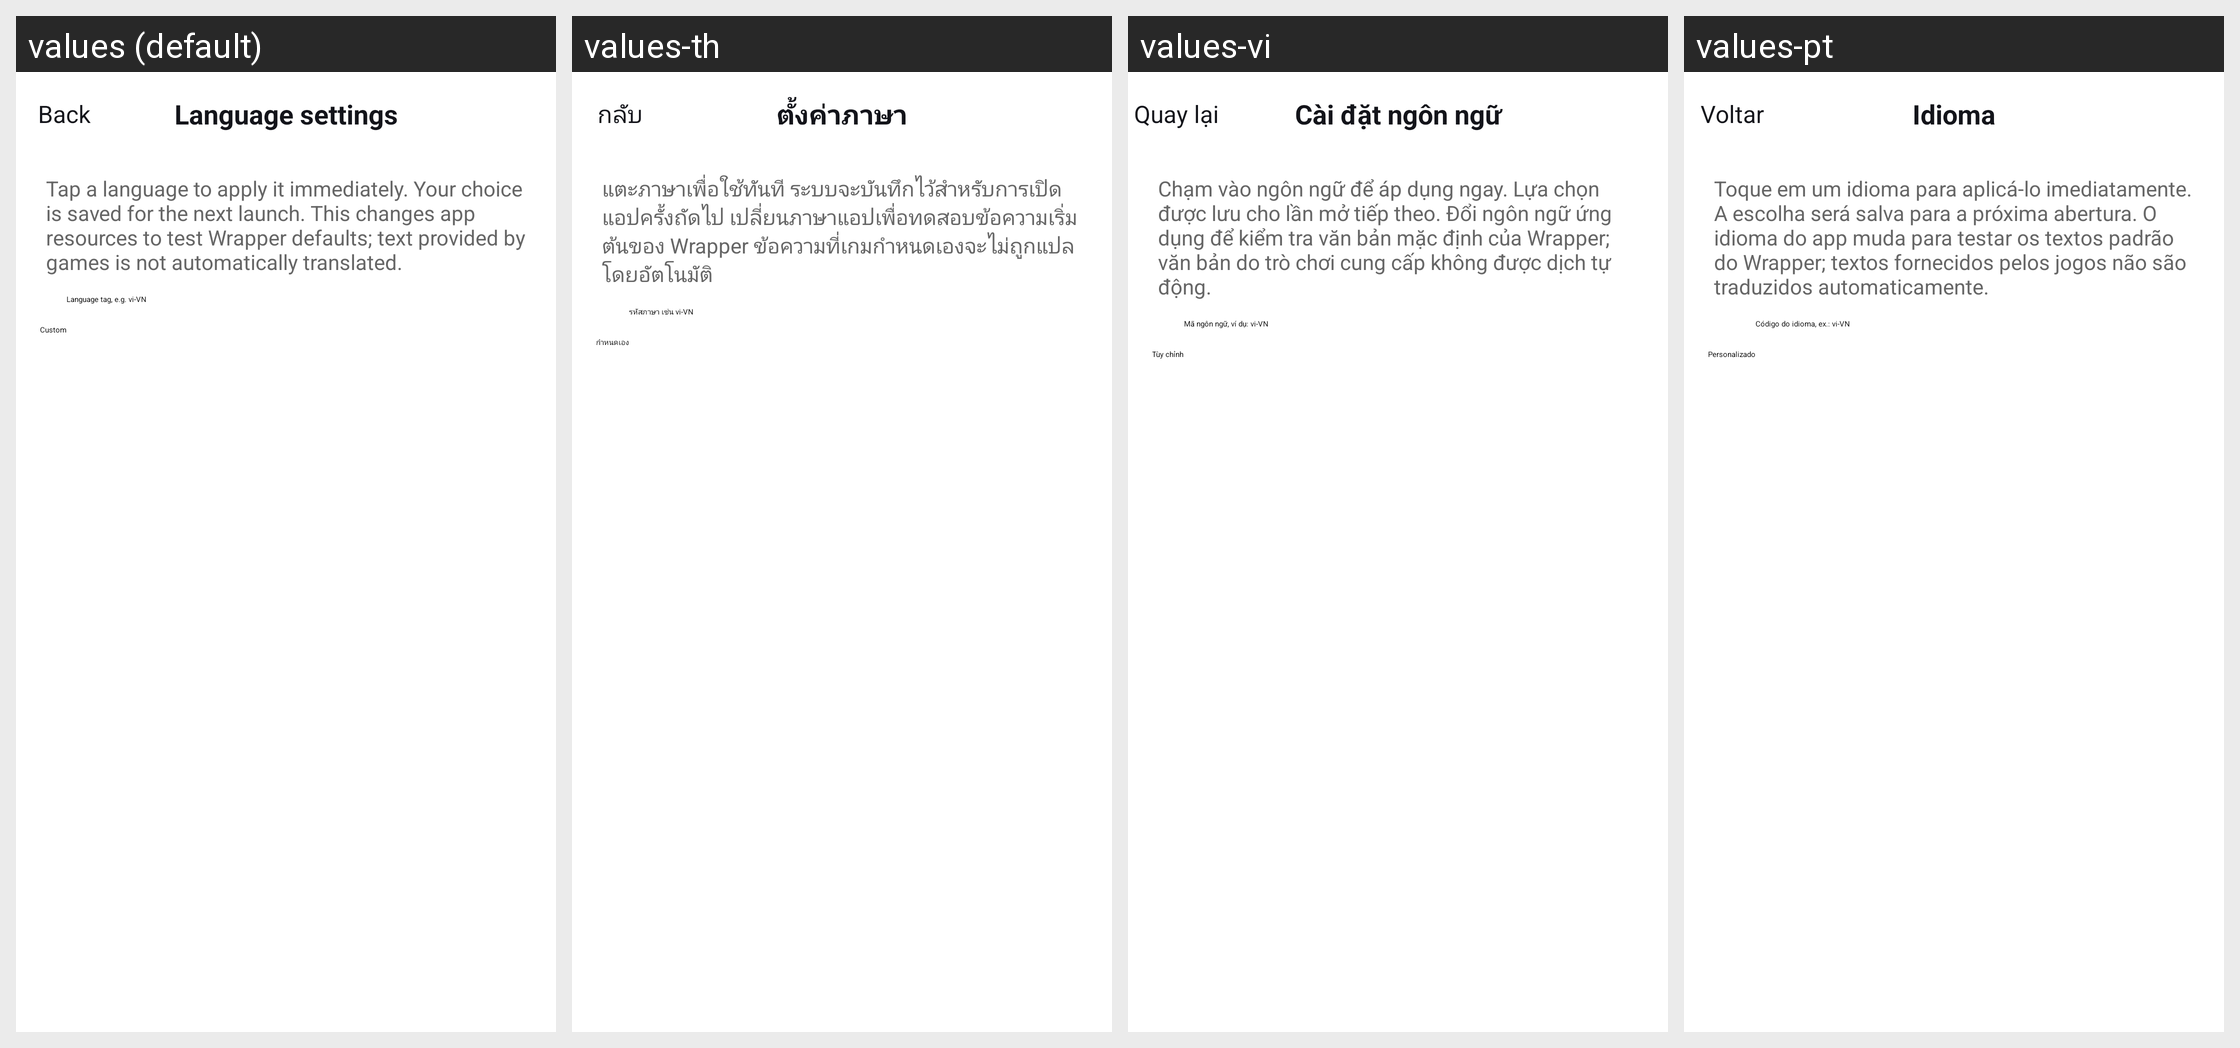

The Android screen above is rendered under several locales of the same app. Produce the string resources it draws, with the default and per-locale values.
Android screen res/layout/sud_gi_language_settings.xml rendered under 4 locales, left to right: values (default), values-th, values-vi, values-pt. Device: Nexus 5 (rendered at 1080×1920; each locale shown at half size, 540×960, under a caption strip naming it); theme Theme.Hellosudandroid.
Other locales in the repository, not shown: values-in, values-zh.
Strings drawn on this screen, with the default value and each locale's value (text and hints the layout hard-codes, and strings that could not be matched under every locale, appear in the picture but are not listed):

common_back
  values: Back
  values-th: กลับ
  values-vi: Quay lại
  values-pt: Voltar

sud_gi_language_title
  values: Language settings
  values-th: ตั้งค่าภาษา
  values-vi: Cài đặt ngôn ngữ
  values-pt: Idioma

sud_gi_language_notice
  values: Tap a language to apply it immediately. Your choice is saved for the next launch. This changes app resources to test Wrapper defaults; text provided by games is not automatically translated.
  values-th: แตะภาษาเพื่อใช้ทันที ระบบจะบันทึกไว้สำหรับการเปิดแอปครั้งถัดไป เปลี่ยนภาษาแอปเพื่อทดสอบข้อความเริ่มต้นของ Wrapper ข้อความที่เกมกำหนดเองจะไม่ถูกแปลโดยอัตโนมัติ
  values-vi: Chạm vào ngôn ngữ để áp dụng ngay. Lựa chọn được lưu cho lần mở tiếp theo. Đổi ngôn ngữ ứng dụng để kiểm tra văn bản mặc định của Wrapper; văn bản do trò chơi cung cấp không được dịch tự động.
  values-pt: Toque em um idioma para aplicá-lo imediatamente. A escolha será salva para a próxima abertura. O idioma do app muda para testar os textos padrão do Wrapper; textos fornecidos pelos jogos não são traduzidos automaticamente.

sud_gi_language_custom
  values: Custom
  values-th: กำหนดเอง
  values-vi: Tùy chỉnh
  values-pt: Personalizado

sud_gi_language_custom_hint
  values: Language tag, e.g. vi-VN
  values-th: รหัสภาษา เช่น vi-VN
  values-vi: Mã ngôn ngữ, ví dụ: vi-VN
  values-pt: Código do idioma, ex.: vi-VN
